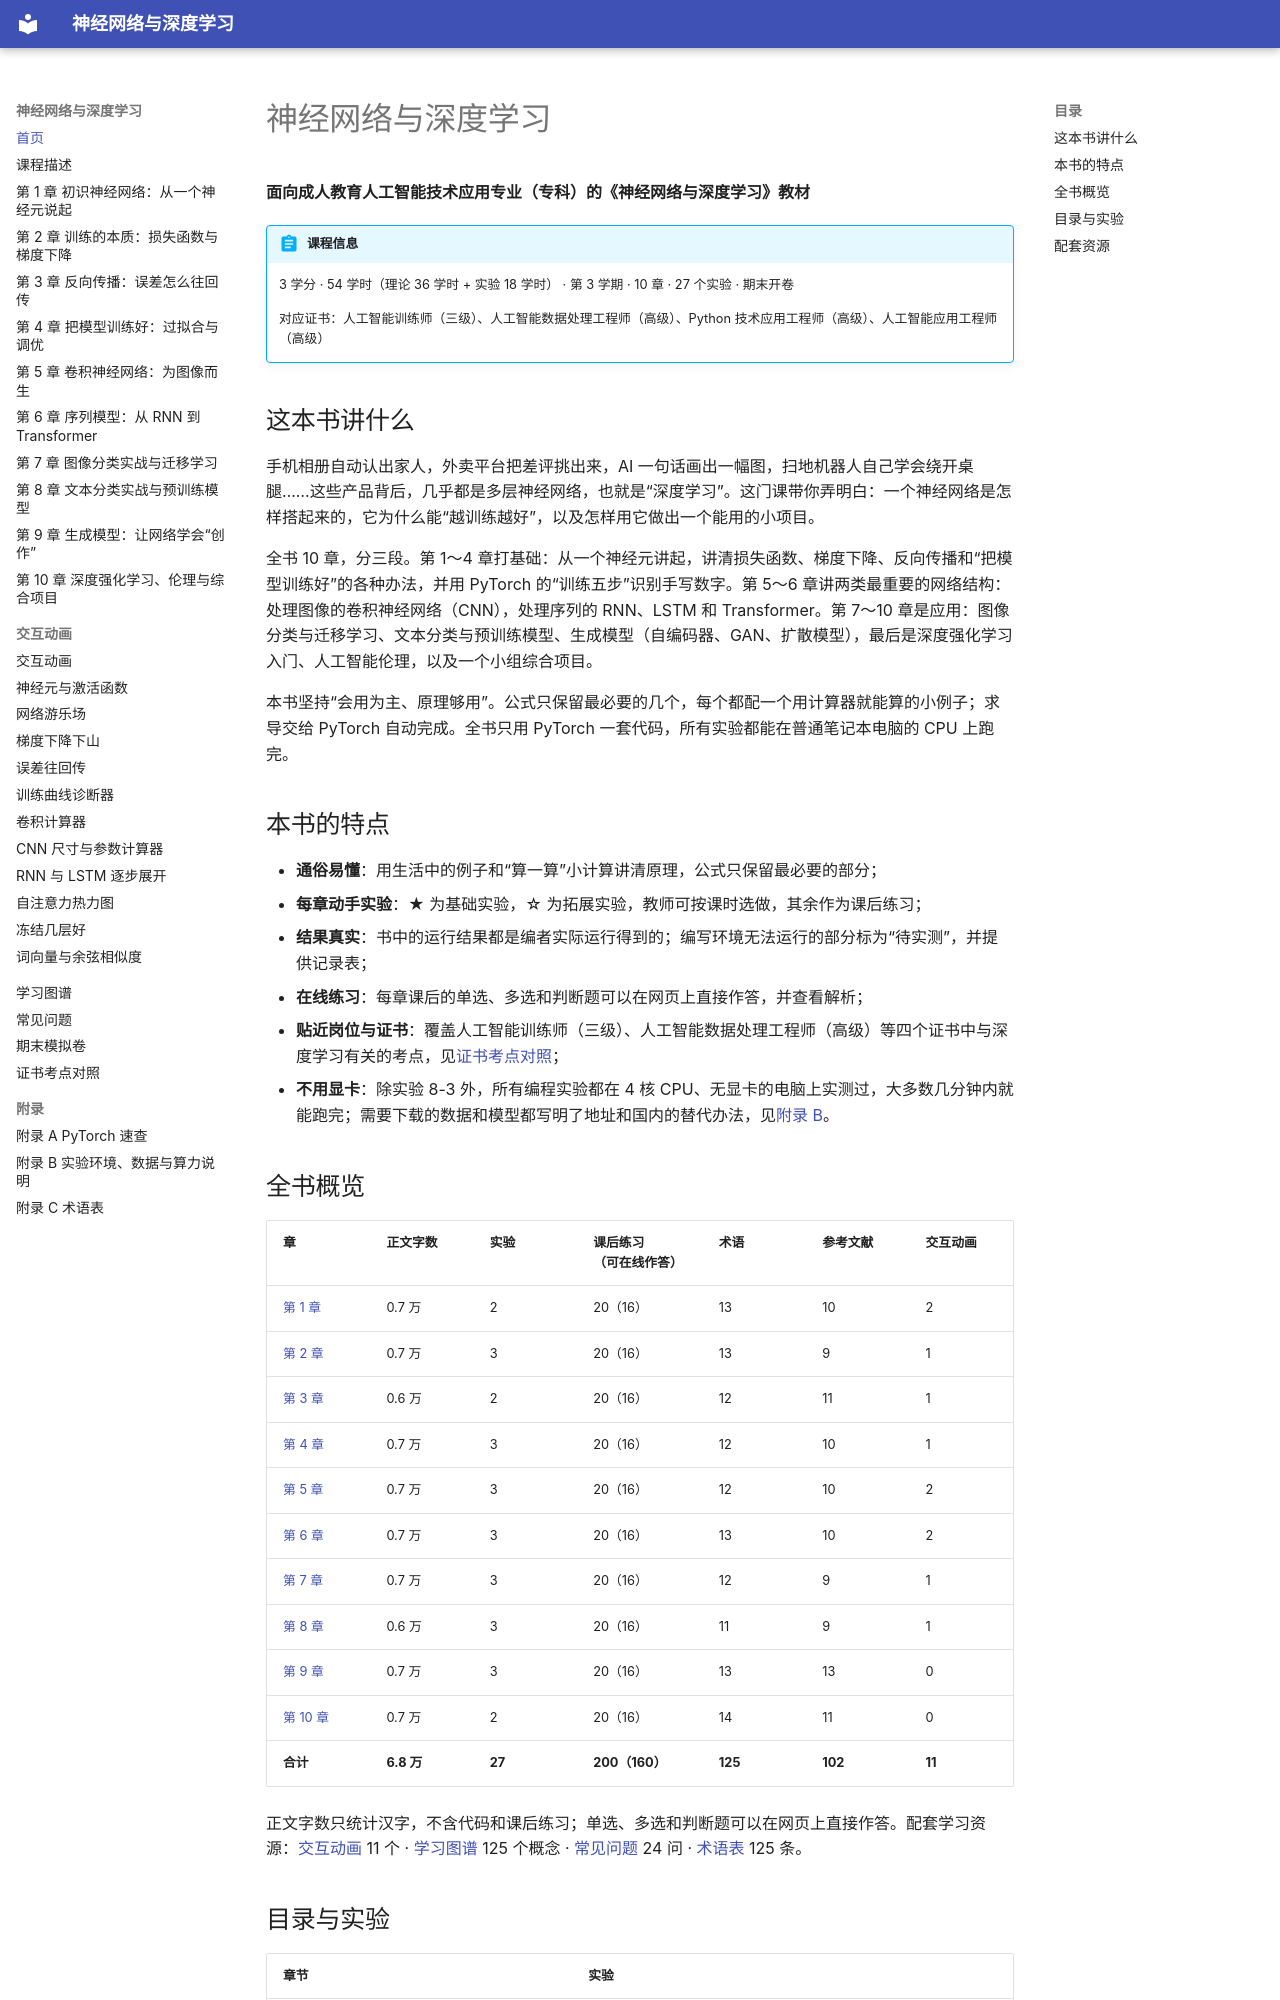

repository: MingziFu9/dl-textbook · page: index.html · generator: mkdocs

# 神经网络与深度学习

**面向成人教育人工智能技术应用专业（专科）的《神经网络与深度学习》教材**

<!-- 书名、课程信息框和“目录与实验”表由 python tools/course.py sync 根据 course.yml 生成；全书概览表由 python tools/book_stats.py 生成 -->

<!-- course:start -->
!!! abstract "课程信息"
    3 学分 · 54 学时（理论 36 学时 + 实验 18 学时） · 第 3 学期 · 10 章 · 27 个实验 · 期末开卷

    对应证书：人工智能训练师（三级）、人工智能数据处理工程师（高级）、Python 技术应用工程师（高级）、人工智能应用工程师（高级）
<!-- course:end -->

## 这本书讲什么

手机相册自动认出家人，外卖平台把差评挑出来，AI 一句话画出一幅图，扫地机器人自己学会绕开桌腿……这些产品背后，几乎都是多层神经网络，也就是“深度学习”。这门课带你弄明白：一个神经网络是怎样搭起来的，它为什么能“越训练越好”，以及怎样用它做出一个能用的小项目。

全书 10 章，分三段。第 1～4 章打基础：从一个神经元讲起，讲清损失函数、梯度下降、反向传播和“把模型训练好”的各种办法，并用 PyTorch 的“训练五步”识别手写数字。第 5～6 章讲两类最重要的网络结构：处理图像的卷积神经网络（CNN），处理序列的 RNN、LSTM 和 Transformer。第 7～10 章是应用：图像分类与迁移学习、文本分类与预训练模型、生成模型（自编码器、GAN、扩散模型），最后是深度强化学习入门、人工智能伦理，以及一个小组综合项目。

本书坚持“会用为主、原理够用”。公式只保留最必要的几个，每个都配一个用计算器就能算的小例子；求导交给 PyTorch 自动完成。全书只用 PyTorch 一套代码，所有实验都能在普通笔记本电脑的 CPU 上跑完。

## 本书的特点

- **通俗易懂**：用生活中的例子和“算一算”小计算讲清原理，公式只保留最必要的部分；
- **每章动手实验**：★ 为基础实验，☆ 为拓展实验，教师可按课时选做，其余作为课后练习；
- **结果真实**：书中的运行结果都是编者实际运行得到的；编写环境无法运行的部分标为“待实测”，并提供记录表；
- **在线练习**：每章课后的单选、多选和判断题可以在网页上直接作答，并查看解析；
- **贴近岗位与证书**：覆盖人工智能训练师（三级）、人工智能数据处理工程师（高级）等四个证书中与深度学习有关的考点，见[证书考点对照](certificate.md)；
- **不用显卡**：除实验 8-3 外，所有编程实验都在 4 核 CPU、无显卡的电脑上实测过，大多数几分钟内就能跑完；需要下载的数据和模型都写明了地址和国内的替代办法，见[附录 B](appendix/b-environment.md)。

## 全书概览

<!-- stats:start -->

| 章 | 正文字数 | 实验 | 课后练习<br>（可在线作答） | 术语 | 参考文献 | 交互动画 |
|---|---|---|---|---|---|---|
| [第 1 章](chapters/01-neuron/index.md) | 0.7 万 | 2 | 20（16） | 13 | 10 | 2 |
| [第 2 章](chapters/02-training/index.md) | 0.7 万 | 3 | 20（16） | 13 | 9 | 1 |
| [第 3 章](chapters/03-backprop/index.md) | 0.6 万 | 2 | 20（16） | 12 | 11 | 1 |
| [第 4 章](chapters/04-generalization/index.md) | 0.7 万 | 3 | 20（16） | 12 | 10 | 1 |
| [第 5 章](chapters/05-cnn/index.md) | 0.7 万 | 3 | 20（16） | 12 | 10 | 2 |
| [第 6 章](chapters/06-sequence/index.md) | 0.7 万 | 3 | 20（16） | 13 | 10 | 2 |
| [第 7 章](chapters/07-image-transfer/index.md) | 0.7 万 | 3 | 20（16） | 12 | 9 | 1 |
| [第 8 章](chapters/08-text/index.md) | 0.6 万 | 3 | 20（16） | 11 | 9 | 1 |
| [第 9 章](chapters/09-generative/index.md) | 0.7 万 | 3 | 20（16） | 13 | 13 | 0 |
| [第 10 章](chapters/10-drl-project/index.md) | 0.7 万 | 2 | 20（16） | 14 | 11 | 0 |
| **合计** | **6.8 万** | **27** | **200（160）** | **125** | **102** | **11** |

正文字数只统计汉字，不含代码和课后练习；单选、多选和判断题可以在网页上直接作答。配套学习资源：[交互动画](sims/index.md) 11 个 · [学习图谱](learning-graph/index.md) 125 个概念 · [常见问题](faq/index.md) 24 问 · [术语表](appendix/glossary.md) 125 条。

<!-- stats:end -->
